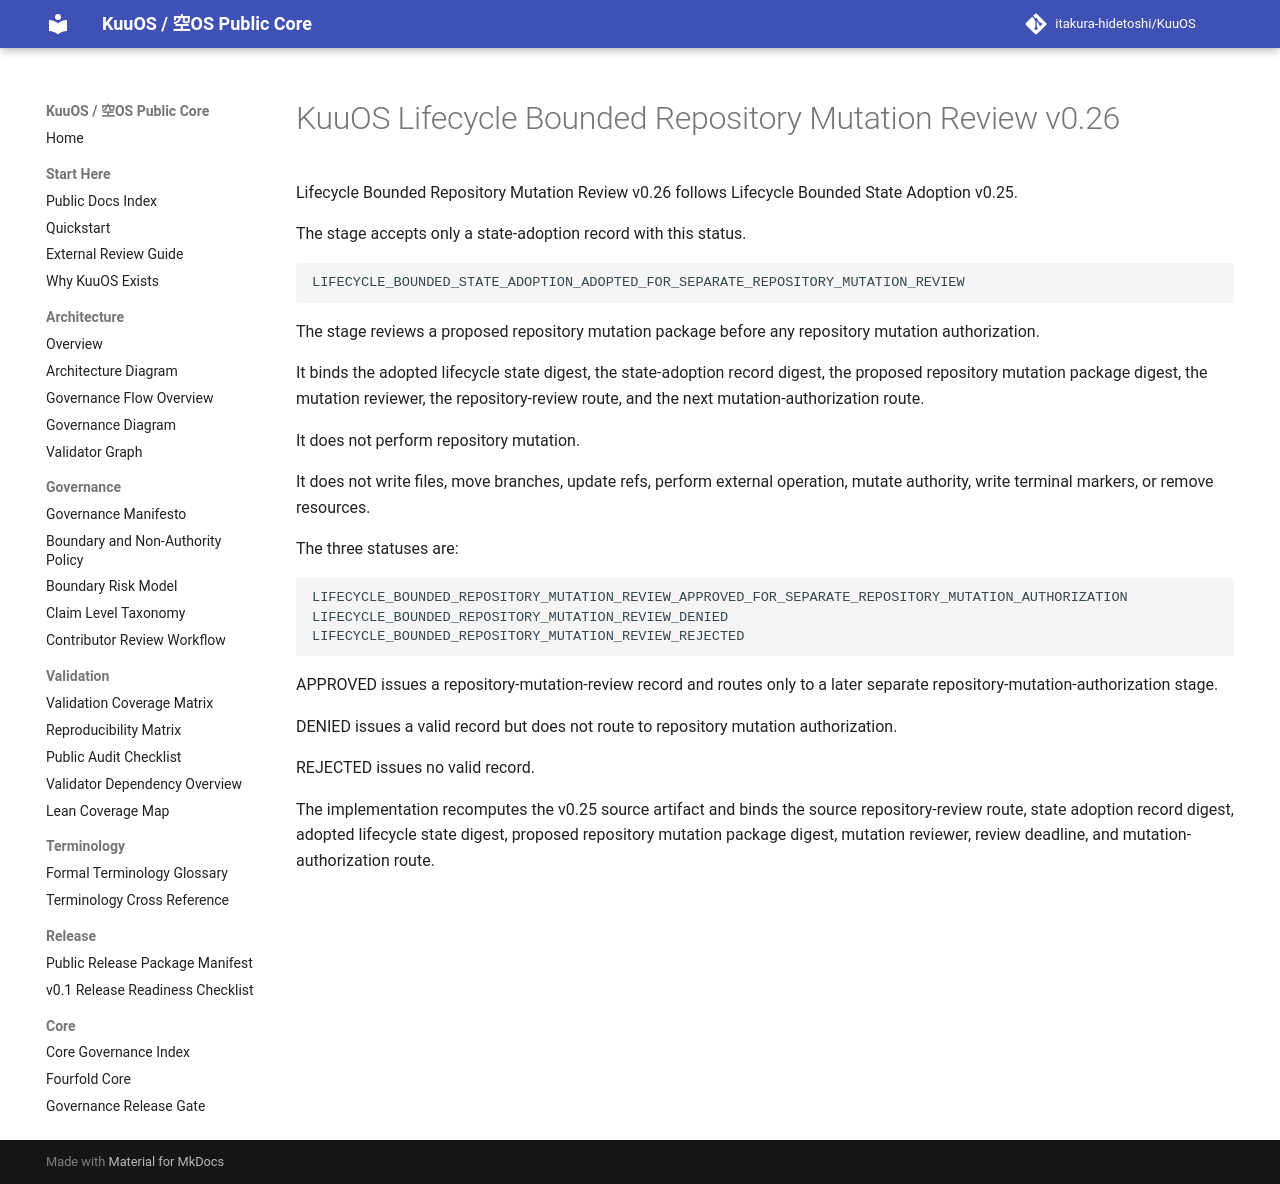

repository: itakura-hidetoshi/KuuOS · page: lifecycle_bounded_repository_mutation_review_v0_26/index.html · generator: mkdocs

# KuuOS Lifecycle Bounded Repository Mutation Review v0.26

Lifecycle Bounded Repository Mutation Review v0.26 follows Lifecycle Bounded State Adoption v0.25.

The stage accepts only a state-adoption record with this status.

```text
LIFECYCLE_BOUNDED_STATE_ADOPTION_ADOPTED_FOR_SEPARATE_REPOSITORY_MUTATION_REVIEW
```

The stage reviews a proposed repository mutation package before any repository mutation authorization.

It binds the adopted lifecycle state digest, the state-adoption record digest, the proposed repository mutation package digest, the mutation reviewer, the repository-review route, and the next mutation-authorization route.

It does not perform repository mutation.

It does not write files, move branches, update refs, perform external operation, mutate authority, write terminal markers, or remove resources.

The three statuses are:

```text
LIFECYCLE_BOUNDED_REPOSITORY_MUTATION_REVIEW_APPROVED_FOR_SEPARATE_REPOSITORY_MUTATION_AUTHORIZATION
LIFECYCLE_BOUNDED_REPOSITORY_MUTATION_REVIEW_DENIED
LIFECYCLE_BOUNDED_REPOSITORY_MUTATION_REVIEW_REJECTED
```

APPROVED issues a repository-mutation-review record and routes only to a later separate repository-mutation-authorization stage.

DENIED issues a valid record but does not route to repository mutation authorization.

REJECTED issues no valid record.

The implementation recomputes the v0.25 source artifact and binds the source repository-review route, state adoption record digest, adopted lifecycle state digest, proposed repository mutation package digest, mutation reviewer, review deadline, and mutation-authorization route.
